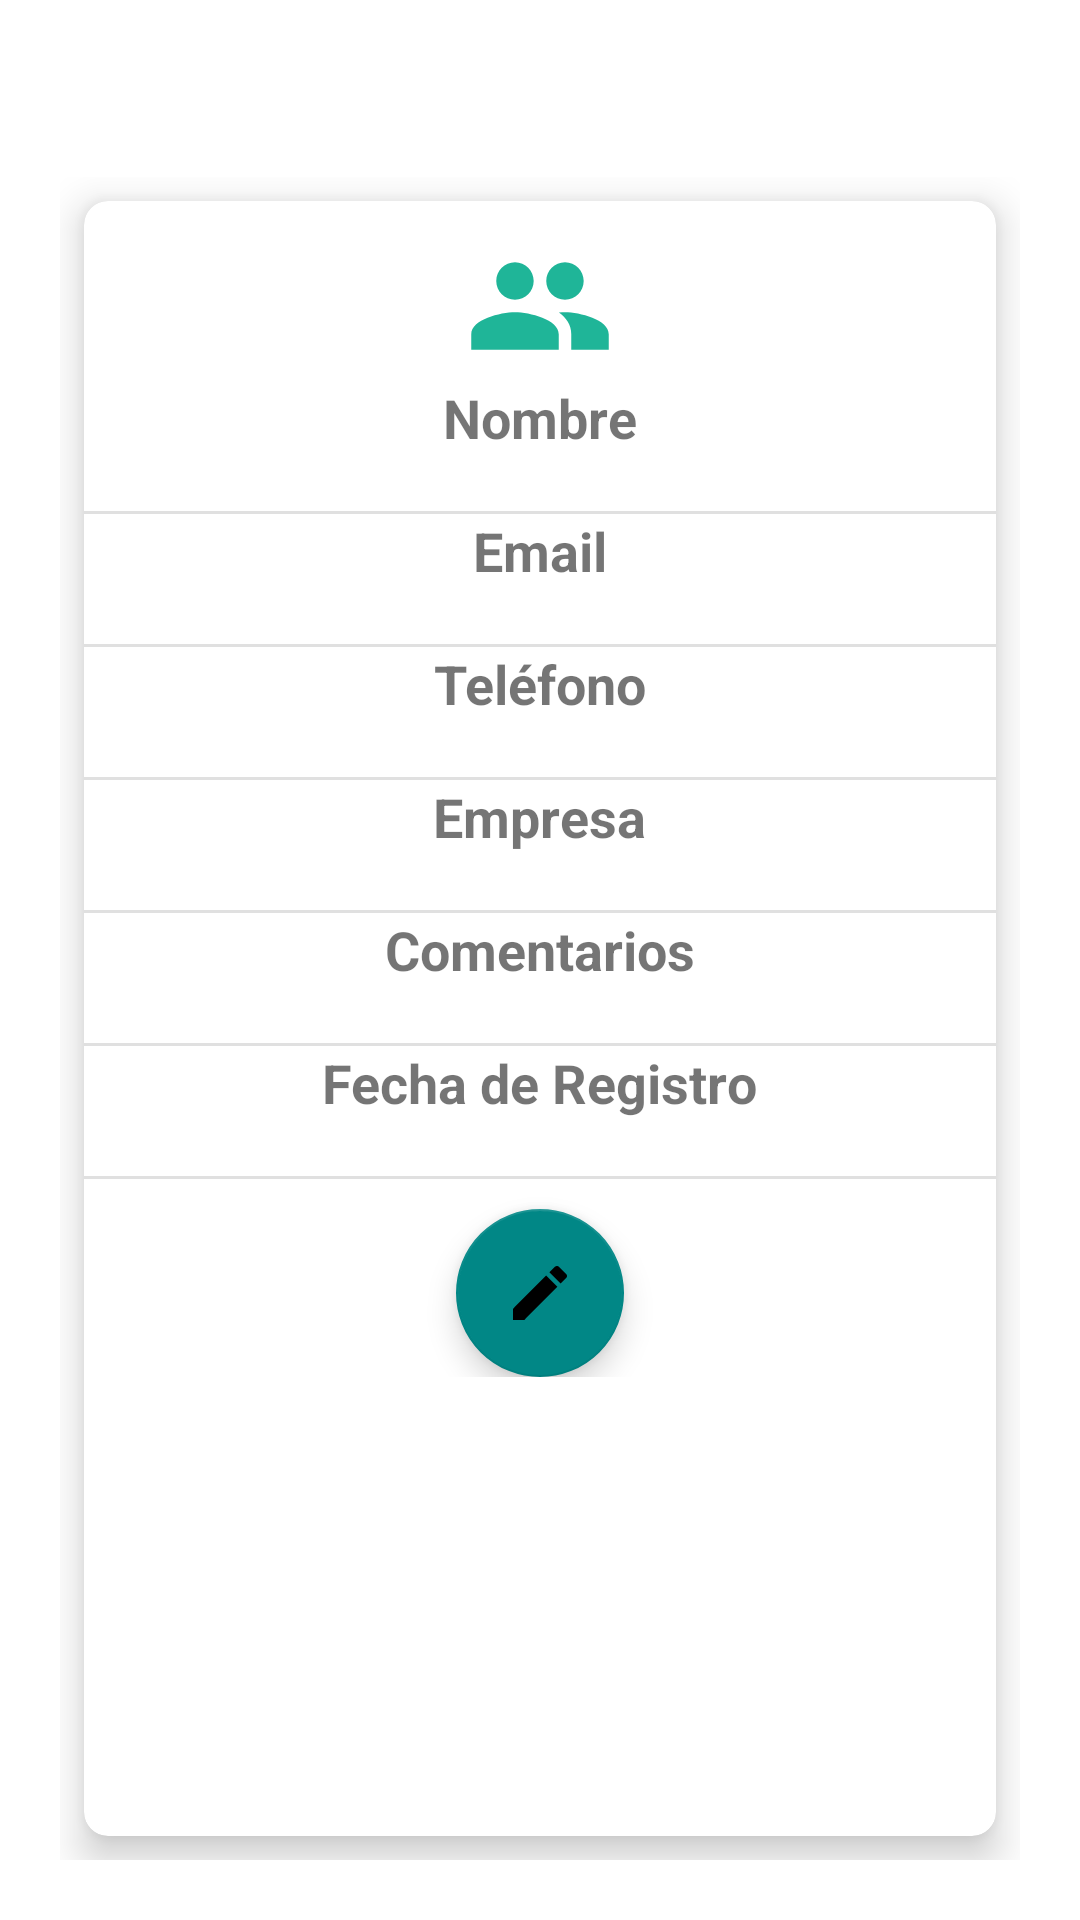

Write the Android layout XML for this screen, with the resource values it uses.
<!-- AndroidManifest.xml: application theme Theme.MassiveHomeDashboard -->
<!-- res/layout/activity_view_prospecto.xml -->
<?xml version="1.0" encoding="utf-8"?>
<RelativeLayout xmlns:android="http://schemas.android.com/apk/res/android"
    xmlns:app="http://schemas.android.com/apk/res-auto"
    xmlns:tools="http://schemas.android.com/tools"
    android:layout_width="match_parent"
    android:layout_height="match_parent"
    android:background="@drawable/backgroundteal"
    tools:context=".ViewProspectoActivity">

    <TextView
        android:id="@+id/tv_title"
        android:layout_width="wrap_content"
        android:layout_height="wrap_content"
        android:layout_centerHorizontal="true"
        android:textColor="#fff"
        android:textStyle="bold"
        android:textSize="20sp"
        android:text="INFORMACION PROSPECTO"
        android:layout_marginTop="12dp"/>

    <GridLayout
        android:layout_width="match_parent"
        android:layout_height="match_parent"
        android:layout_below="@id/tv_title"
        android:rowCount="3"
        android:columnCount="2"
        android:layout_margin="20dp">

        <androidx.cardview.widget.CardView
            android:id="@+id/cardViewProspectos"
            android:clickable="true"
            android:layout_width="wrap_content"
            android:layout_height="wrap_content"
            android:layout_row="0"
            android:layout_rowWeight="1"
            android:layout_column="0"
            android:layout_columnWeight="1"
            android:layout_gravity="fill"
            android:layout_margin="8dp"
            app:cardCornerRadius="8dp"
            app:cardElevation="8dp">

            <LinearLayout
                android:id="@+id/llCardProspect"
                android:layout_width="match_parent"
                android:layout_height="wrap_content"
                android:layout_gravity="top|center_horizontal"
                android:gravity="center"
                android:layout_marginTop="10dp"
                android:orientation="vertical">
                >

                <ImageView
                    android:layout_width="wrap_content"
                    android:layout_height="wrap_content"
                    android:src="@drawable/ic_baseline_people_50"></ImageView>

                <TextView
                    android:layout_width="wrap_content"
                    android:layout_height="wrap_content"
                    android:textSize="18dp"
                    android:textStyle="bold"
                    android:text="Nombre"
                    />
                <TextView
                    android:layout_width="wrap_content"
                    android:layout_height="wrap_content"
                    android:textSize="14dp"
                    android:textStyle=""
                    android:text=""
                    android:id="@+id/vwNameProspecto" />

                <View
                    android:id="@+id/divider"
                    android:layout_width="match_parent"
                    android:layout_height="1dp"
                    android:background="?android:attr/listDivider" />

                <TextView
                    android:layout_width="wrap_content"
                    android:layout_height="wrap_content"
                    android:textSize="18dp"
                    android:textStyle="bold"
                    android:text="Email"
                    />
                <TextView
                    android:layout_width="wrap_content"
                    android:layout_height="wrap_content"
                    android:textSize="14dp"
                    android:textStyle="bold"
                    android:text=""
                    android:id="@+id/vwCorreo" />

                <View
                    android:id="@+id/divider2"
                    android:layout_width="match_parent"
                    android:layout_height="1dp"
                    android:background="?android:attr/listDivider" />

                <TextView
                    android:layout_width="wrap_content"
                    android:layout_height="wrap_content"
                    android:textSize="18dp"
                    android:textStyle="bold"
                    android:text="Teléfono"
                    />
                <TextView
                    android:layout_width="wrap_content"
                    android:layout_height="wrap_content"
                    android:textSize="14dp"
                    android:textStyle="bold"
                    android:text=""
                    android:id="@+id/vwTelefono" />

                <View
                    android:id="@+id/divider3"
                    android:layout_width="match_parent"
                    android:layout_height="1dp"
                    android:background="?android:attr/listDivider" />

                <TextView
                    android:layout_width="wrap_content"
                    android:layout_height="wrap_content"
                    android:textSize="18dp"
                    android:textStyle="bold"
                    android:text="Empresa"
                    />
                <TextView
                    android:layout_width="wrap_content"
                    android:layout_height="wrap_content"
                    android:textSize="14dp"
                    android:textStyle="bold"
                    android:text=""
                    android:id="@+id/vwEmpresa" />

                <View
                    android:id="@+id/divider4"
                    android:layout_width="match_parent"
                    android:layout_height="1dp"
                    android:background="?android:attr/listDivider" />

                <TextView
                    android:layout_width="wrap_content"
                    android:layout_height="wrap_content"
                    android:textSize="18dp"
                    android:textStyle="bold"
                    android:text="Comentarios"
                    />
                <TextView
                    android:layout_width="wrap_content"
                    android:layout_height="wrap_content"
                    android:textSize="14dp"
                    android:textStyle="bold"
                    android:text=""
                    android:id="@+id/vwComentarios" />

                <View
                    android:id="@+id/divider5"
                    android:layout_width="match_parent"
                    android:layout_height="1dp"
                    android:background="?android:attr/listDivider" />

                <TextView
                    android:layout_width="wrap_content"
                    android:layout_height="wrap_content"
                    android:textSize="18dp"
                    android:textStyle="bold"
                    android:text="Fecha de Registro"
                    />
                <TextView
                    android:layout_width="wrap_content"
                    android:layout_height="wrap_content"
                    android:textSize="14dp"
                    android:textStyle="bold"
                    android:text=""
                    android:id="@+id/vwCreated_at" />

                <View
                    android:id="@+id/divider6"
                    android:layout_width="match_parent"
                    android:layout_height="1dp"
                    android:background="?android:attr/listDivider" />

                <com.google.android.material.floatingactionbutton.FloatingActionButton
                    android:id="@+id/btnFloatingEditRecord"
                    android:layout_width="match_parent"
                    android:layout_height="wrap_content"
                    android:layout_marginTop="10dp"
                    android:clickable="true"
                    app:backgroundTint="@color/teal_700"
                    app:rippleColor="@color/white"
                    app:srcCompat="@drawable/ic_baseline_edit_50" />

            </LinearLayout>

        </androidx.cardview.widget.CardView>
    </GridLayout>

</RelativeLayout>
<!-- resources referenced by this layout -->
<resources>
  <color name="teal_700">#FF018786</color>
  <color name="white">#FFFFFFFF</color>
  <!-- drawable ic_baseline_edit_50 (drawable) -->
  <vector android:height="50dp" android:tint="#1FB598"
      android:viewportHeight="24" android:viewportWidth="24"
      android:width="50dp" xmlns:android="http://schemas.android.com/apk/res/android">
      <path android:fillColor="@android:color/white" android:pathData="M3,17.25V21h3.75L17.81,9.94l-3.75,-3.75L3,17.25zM20.71,7.04c0.39,-0.39 0.39,-1.02 0,-1.41l-2.34,-2.34c-0.39,-0.39 -1.02,-0.39 -1.41,0l-1.83,1.83 3.75,3.75 1.83,-1.83z"/>
  </vector>
  <!-- drawable ic_baseline_people_50 (drawable) -->
  <vector android:height="50dp" android:tint="#1FB598"
      android:viewportHeight="24.0" android:viewportWidth="24.0"
      android:width="50dp" xmlns:android="http://schemas.android.com/apk/res/android">
      <path android:fillColor="@android:color/white" android:pathData="M16,11c1.66,0 2.99,-1.34 2.99,-3S17.66,5 16,5c-1.66,0 -3,1.34 -3,3s1.34,3 3,3zM8,11c1.66,0 2.99,-1.34 2.99,-3S9.66,5 8,5C6.34,5 5,6.34 5,8s1.34,3 3,3zM8,13c-2.33,0 -7,1.17 -7,3.5L1,19h14v-2.5c0,-2.33 -4.67,-3.5 -7,-3.5zM16,13c-0.29,0 -0.62,0.02 -0.97,0.05 1.16,0.84 1.97,1.97 1.97,3.45L17,19h6v-2.5c0,-2.33 -4.67,-3.5 -7,-3.5z"/>
  </vector>
  <style name="Theme.MassiveHomeDashboard" parent="Theme.MaterialComponents.DayNight.DarkActionBar">
          
          <item name="colorPrimary">@color/second</item>
          <item name="colorPrimaryVariant">@color/primary</item>
          <item name="colorOnPrimary">@color/white</item>
          
          <item name="colorSecondary">@color/green_200</item>
          <item name="colorSecondaryVariant">@color/green_700</item>
          <item name="colorOnSecondary">@color/black</item>
          
          <item name="android:statusBarColor" tools:targetApi="l">?attr/colorPrimaryVariant</item>
          
  
          <item name="colorPrimaryDark">@color/primary</item>
          
          <item name="toolbarStyle">@style/Widget.MaterialComponents.Toolbar.PrimarySurface</item>
  
      </style>
  <color name="second">#1fb598</color>
  <color name="primary">#18917A</color>
  <color name="green_200">#A5D6A7</color>
  <color name="green_700">#388E3C</color>
  <color name="black">#FF000000</color>
</resources>
